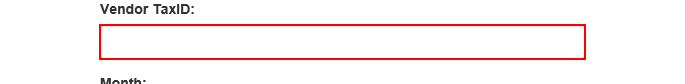
Task: Generate_Yearly_Report
Workflow: System1_CreateYearlyReport

Step 1: type [in_TaxID] into the text box in window 'ACME System 1 - Download Monthly Report'

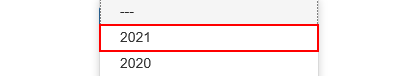
Step 2: click on the link '{{in_Year}}' in window 'ACME System 1 - Download Monthly Report'

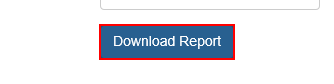
Step 3: click on the button in window 'ACME System 1 - Download Monthly Report'

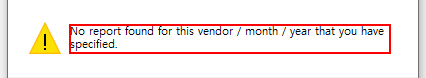
Step 4: find the text 'No report found for this vendor / month / year that you have spe*' in window '웹 페이지 메시지' (iexplore.exe)

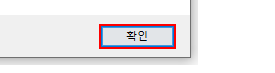
Step 5 [then]: click on the button in window '웹 페이지 메시지' (iexplore.exe)

Step 6 [else]: find the text 'No report found for this vendor / month / year that you have spe*' in window '웹 페이지 메시지' (iexplore.exe) (same screen as step 4)

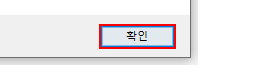
Step 7 [then]: click on the button in window '웹 페이지 메시지' (iexplore.exe)

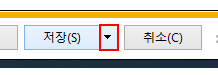
Step 8 [else]: click on the drop down button in window 'ACME System 1 - Download Monthly Report - Internet Explorer' (iexplore.exe)

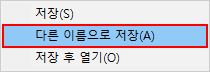
Step 9: click (iexplore.exe)

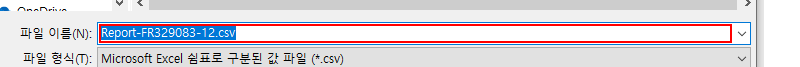
Step 10: type "[""""+ ReportFilePath + """"]" in window '다른 이름으로 저장' (iexplore.exe)

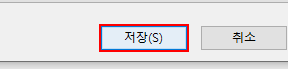
Step 11: click in window '다른 이름으로 저장' (iexplore.exe)

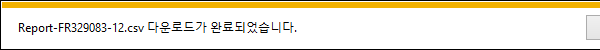
Step 12: On Element Appear 'DirectUIHWND' on the text '알림 표시줄 텍스트' in window 'ACME System 1 - Download Monthly Report - Internet Explorer' (iexplore.exe)

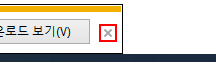
Step 13 [else]: click on the push button '닫기' in window 'ACME System 1 - Download Monthly Report - Internet Explorer' (iexplore.exe)
